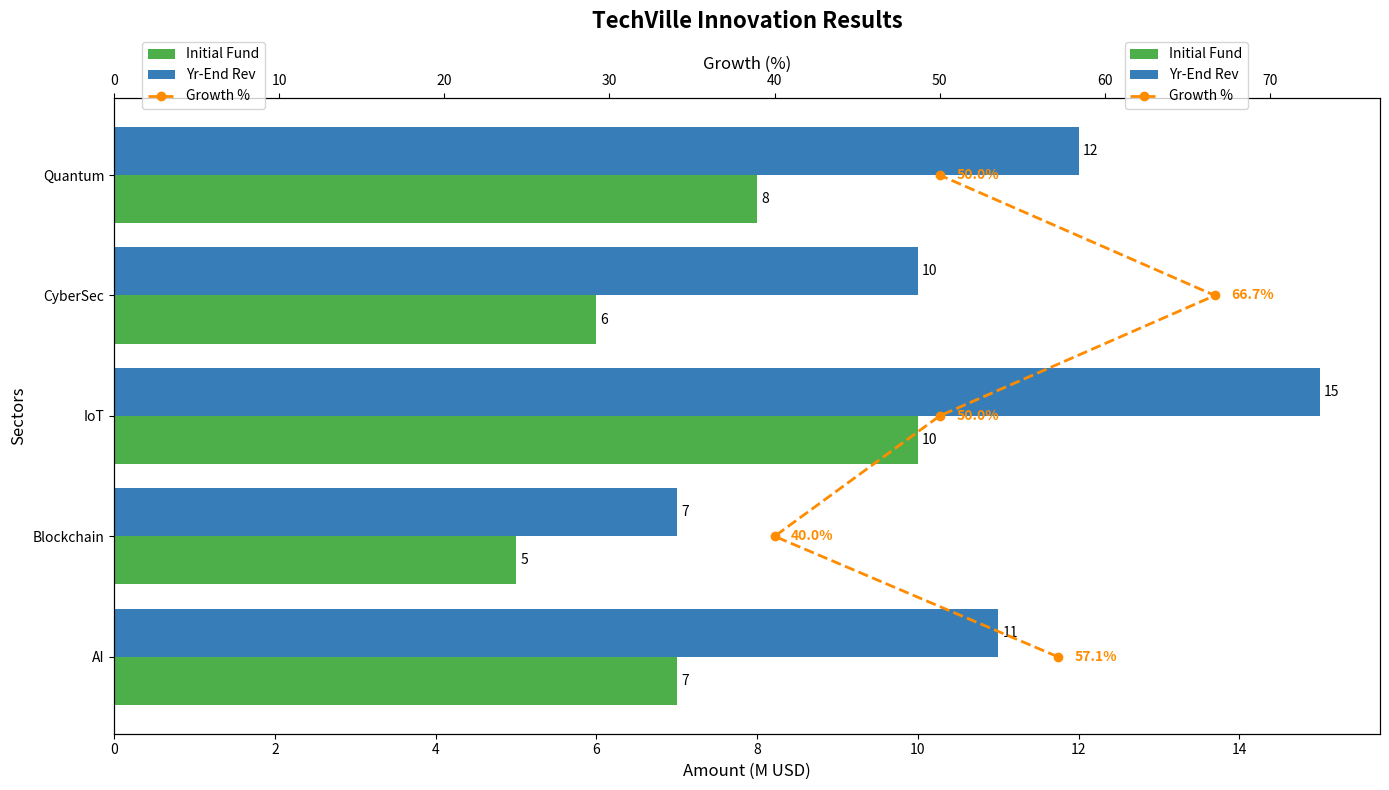

Source code (Python):
import matplotlib.pyplot as plt
import numpy as np

sectors = ["AI", "Blockchain", "IoT", "CyberSec", "Quantum"]

initial_funding = [7, 5, 10, 6, 8]  
year_end_revenue = [11, 7, 15, 10, 12]  

growth_percentage = [(rev - init) / init * 100 for init, rev in zip(initial_funding, year_end_revenue)]

fig, ax = plt.subplots(figsize=(14, 8))

bars_initial = ax.barh(np.arange(len(sectors)) - 0.2, initial_funding, height=0.4, label='Initial Fund', color='#4daf4a')
bars_revenue = ax.barh(np.arange(len(sectors)) + 0.2, year_end_revenue, height=0.4, label='Yr-End Rev', color='#377eb8')

ax.set_title('TechVille Innovation Results', fontsize=16, fontweight='bold', pad=20)
ax.set_ylabel('Sectors', fontsize=12)
ax.set_xlabel('Amount (M USD)', fontsize=12)
ax.set_yticks(np.arange(len(sectors)))
ax.set_yticklabels(sectors)

ax.bar_label(bars_initial, padding=3, fontsize=10)
ax.bar_label(bars_revenue, padding=3, fontsize=10)

ax2 = ax.twiny()
ax2.plot(growth_percentage, np.arange(len(sectors)), color='darkorange', marker='o', linestyle='--', linewidth=2, label='Growth %')
ax2.set_xlabel('Growth (%)', fontsize=12)
ax2.set_xlim(0, max(growth_percentage) + 10)

for i, gp in enumerate(growth_percentage):
    ax2.text(gp + 1, i, f'{gp:.1f}%', va='center', ha='left', color='darkorange', fontsize=10, fontweight='bold')

fig.legend(loc='upper left', bbox_to_anchor=(0.1, 0.95), fontsize=10)
fig.legend(loc='upper right', bbox_to_anchor=(0.9, 0.95), fontsize=10)

plt.tight_layout()
plt.show()
